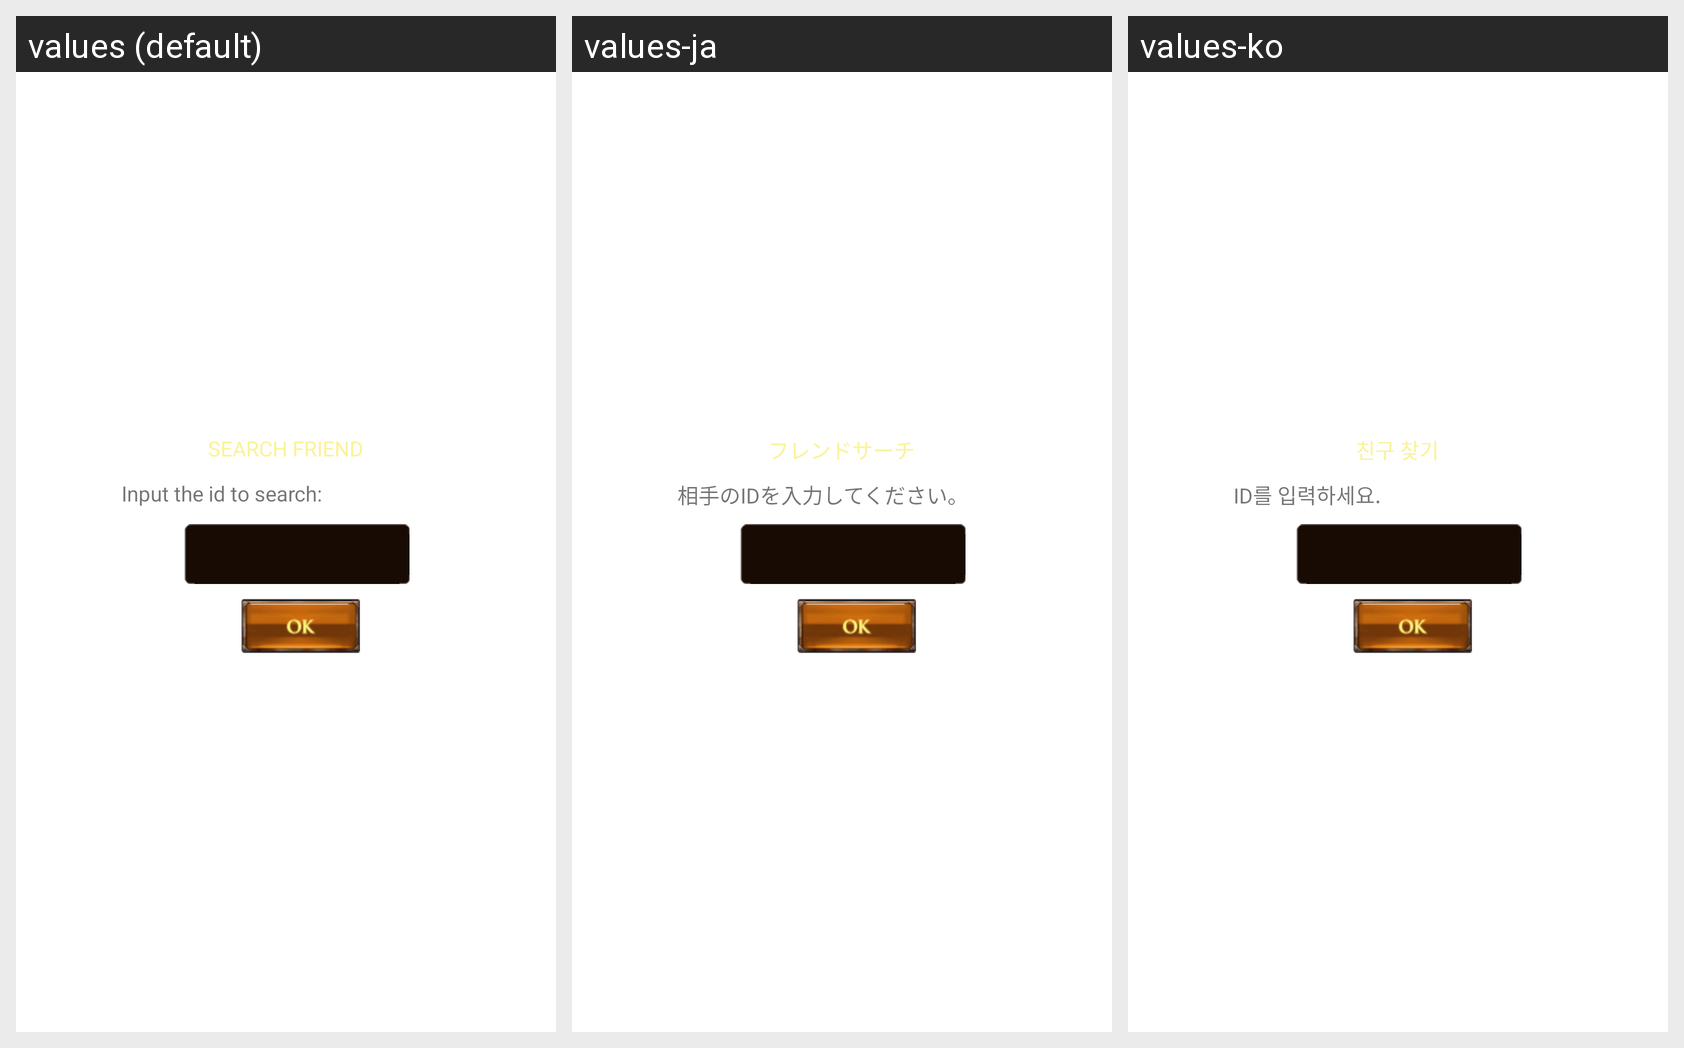

For this localized Android screen grid, give each drawn string resource with its value in every locale shown.
Android screen res/layout/dialog_search_friend.xml rendered under 3 locales, left to right: values (default), values-ja, values-ko. Device: Nexus 5 (rendered at 1080×1920; each locale shown at half size, 540×960, under a caption strip naming it); theme Theme.MaterialComponents.DayNight.NoActionBar.
Strings drawn on this screen, with the default value and each locale's value (text and hints the layout hard-codes, and strings that could not be matched under every locale, appear in the picture but are not listed):

dialog_search_friend_title
  values: SEARCH FRIEND
  values-ja: フレンドサーチ
  values-ko: 친구 찾기

dialog_search_friend_content
  values: Input the id to search:
  values-ja: 相手のIDを入力してください。
  values-ko: ID를 입력하세요.
